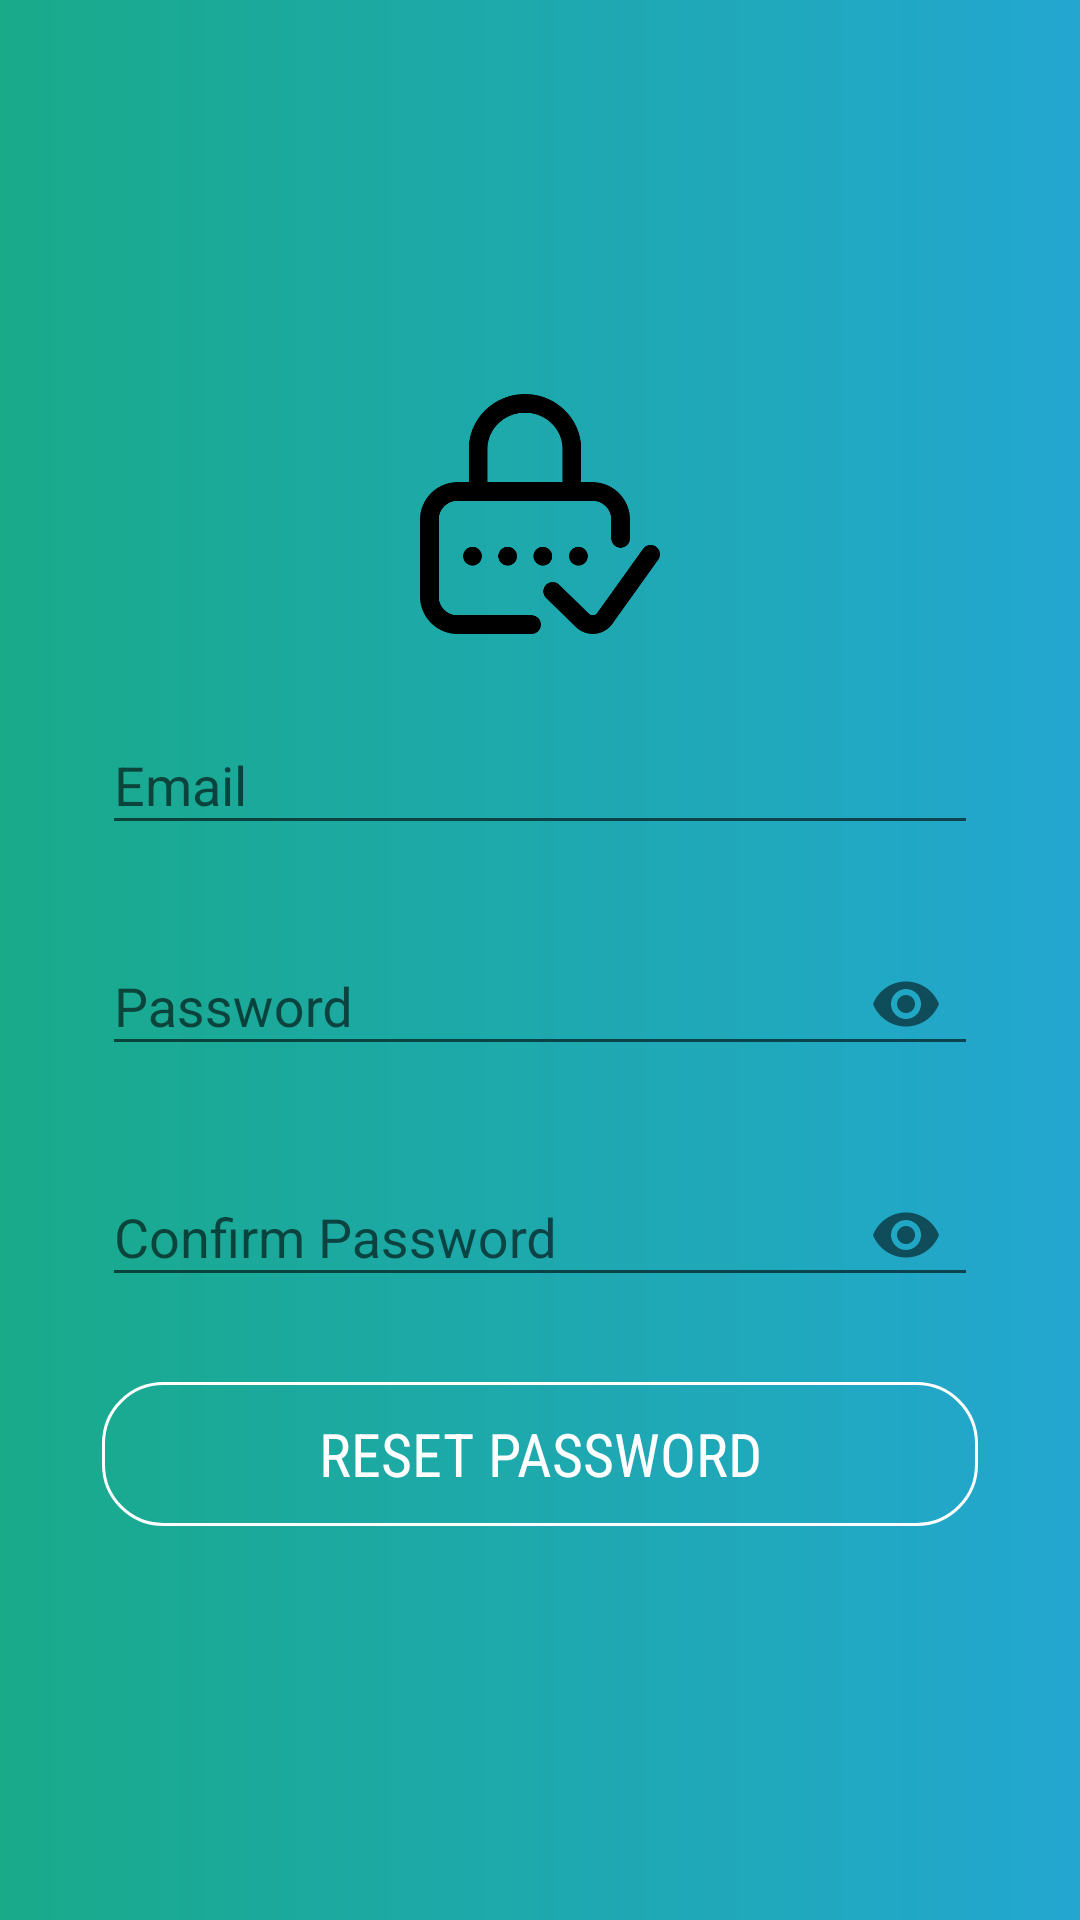

This screen was rendered from an Android layout file. Write that file and the resources it references.
<!-- AndroidManifest.xml: application theme AppTheme -->
<!-- res/layout/activity_forget.xml -->
<?xml version="1.0" encoding="utf-8"?>
<LinearLayout xmlns:android="http://schemas.android.com/apk/res/android"
    xmlns:app="http://schemas.android.com/apk/res-auto"
    xmlns:tools="http://schemas.android.com/tools"
    android:layout_width="match_parent"
    android:layout_height="match_parent"
    tools:context=".ForgetActivity">

    <LinearLayout
        android:layout_width="match_parent"
        android:layout_height="match_parent"
        tools:context=".SloginActivity"
        android:orientation="vertical"
        android:gravity="center"
        android:padding="34dp"
        android:background="@drawable/grad_bd">
        <ImageView
            android:layout_width="120dp"
            android:layout_height="80dp"
            android:src="@drawable/forget"
            android:adjustViewBounds="true" />


        <android.support.design.widget.TextInputLayout
            android:id="@+id/till_forget_email"
            android:layout_width="match_parent"
            android:layout_height="wrap_content"
            android:layout_marginTop="18dp"
            >
            <EditText
                android:id="@+id/et_forget_email"
                android:layout_width="match_parent"
                android:layout_height="wrap_content"
                android:hint="Email"
                android:inputType="textEmailAddress"
                android:maxLines="1"
                />

        </android.support.design.widget.TextInputLayout>

        <android.support.design.widget.TextInputLayout
            android:id="@+id/till_forget_password"
            android:layout_width="match_parent"
            android:layout_height="wrap_content"
            app:passwordToggleEnabled="true"
            android:layout_marginTop="18dp">
            <EditText
                android:id="@+id/et_forget_password"
                android:layout_width="match_parent"
                android:layout_height="wrap_content"
                android:hint="Password"
                android:inputType="textPassword"/>

        </android.support.design.widget.TextInputLayout>
       <android.support.design.widget.TextInputLayout

            android:id="@+id/till_forget_confirm_pass"
            android:layout_width="match_parent"
            android:layout_height="wrap_content"
            android:layout_marginTop="18dp"
            app:passwordToggleEnabled="true">
            <EditText
                android:id="@+id/et_forget_confirm_pass"
                android:layout_width="match_parent"
                android:layout_height="wrap_content"
                android:hint="Confirm Password"
                android:inputType="textPassword"
                />
        </android.support.design.widget.TextInputLayout>
        <Button
            android:id="@+id/btn_reset_password"
            android:layout_marginTop="25dp"
            android:layout_width="match_parent"
            android:layout_height="wrap_content"
            android:text="Reset Password"
            android:textAllCaps="true"
            android:textSize="20dp"
            android:fontFamily="sans-serif-condensed"
            android:background="@drawable/btn_bg"
            android:textColor="@color/white"/>


    </LinearLayout>

</LinearLayout>
<!-- resources referenced by this layout -->
<resources>
  <color name="white">#FFFFFF</color>
  <!-- drawable btn_bg (drawable) -->
  <shape xmlns:android="http://schemas.android.com/apk/res/android"
      android:shape="rectangle">
  
      <corners
          android:topRightRadius="20dp"
          android:topLeftRadius="20dp"
          android:bottomRightRadius="20dp"
          android:bottomLeftRadius="20dp"/>
      <stroke
          android:width="1dp"
          android:color="@color/white"/>
  
  
  </shape>
  <!-- drawable forget: png bitmap (drawable, 10215 bytes) -->
  <!-- drawable grad_bd (drawable) -->
  <shape xmlns:android="http://schemas.android.com/apk/res/android"
      android:shape="rectangle">
      <gradient
          android:startColor="@color/gradStart"
          android:endColor="@color/gradStop"
          android:angle="0"
          android:type="linear"/>
  
  
  
  
  
  </shape>
  <style name="AppTheme" parent="Theme.AppCompat.Light.NoActionBar">
          
  
  
          <item name="colorPrimary">@color/colorPrimary</item>
          <item name="colorPrimaryDark">@color/colorPrimaryDark</item>
          <item name="colorAccent">@color/colorAccent</item>
      </style>
  <color name="gradStart">#19AA8A</color>
  <color name="gradStop">#23A7D1</color>
  <color name="colorPrimary">#2b95ba</color>
  <color name="colorPrimaryDark">#167191</color>
  <color name="colorAccent">#d11818</color>
</resources>
